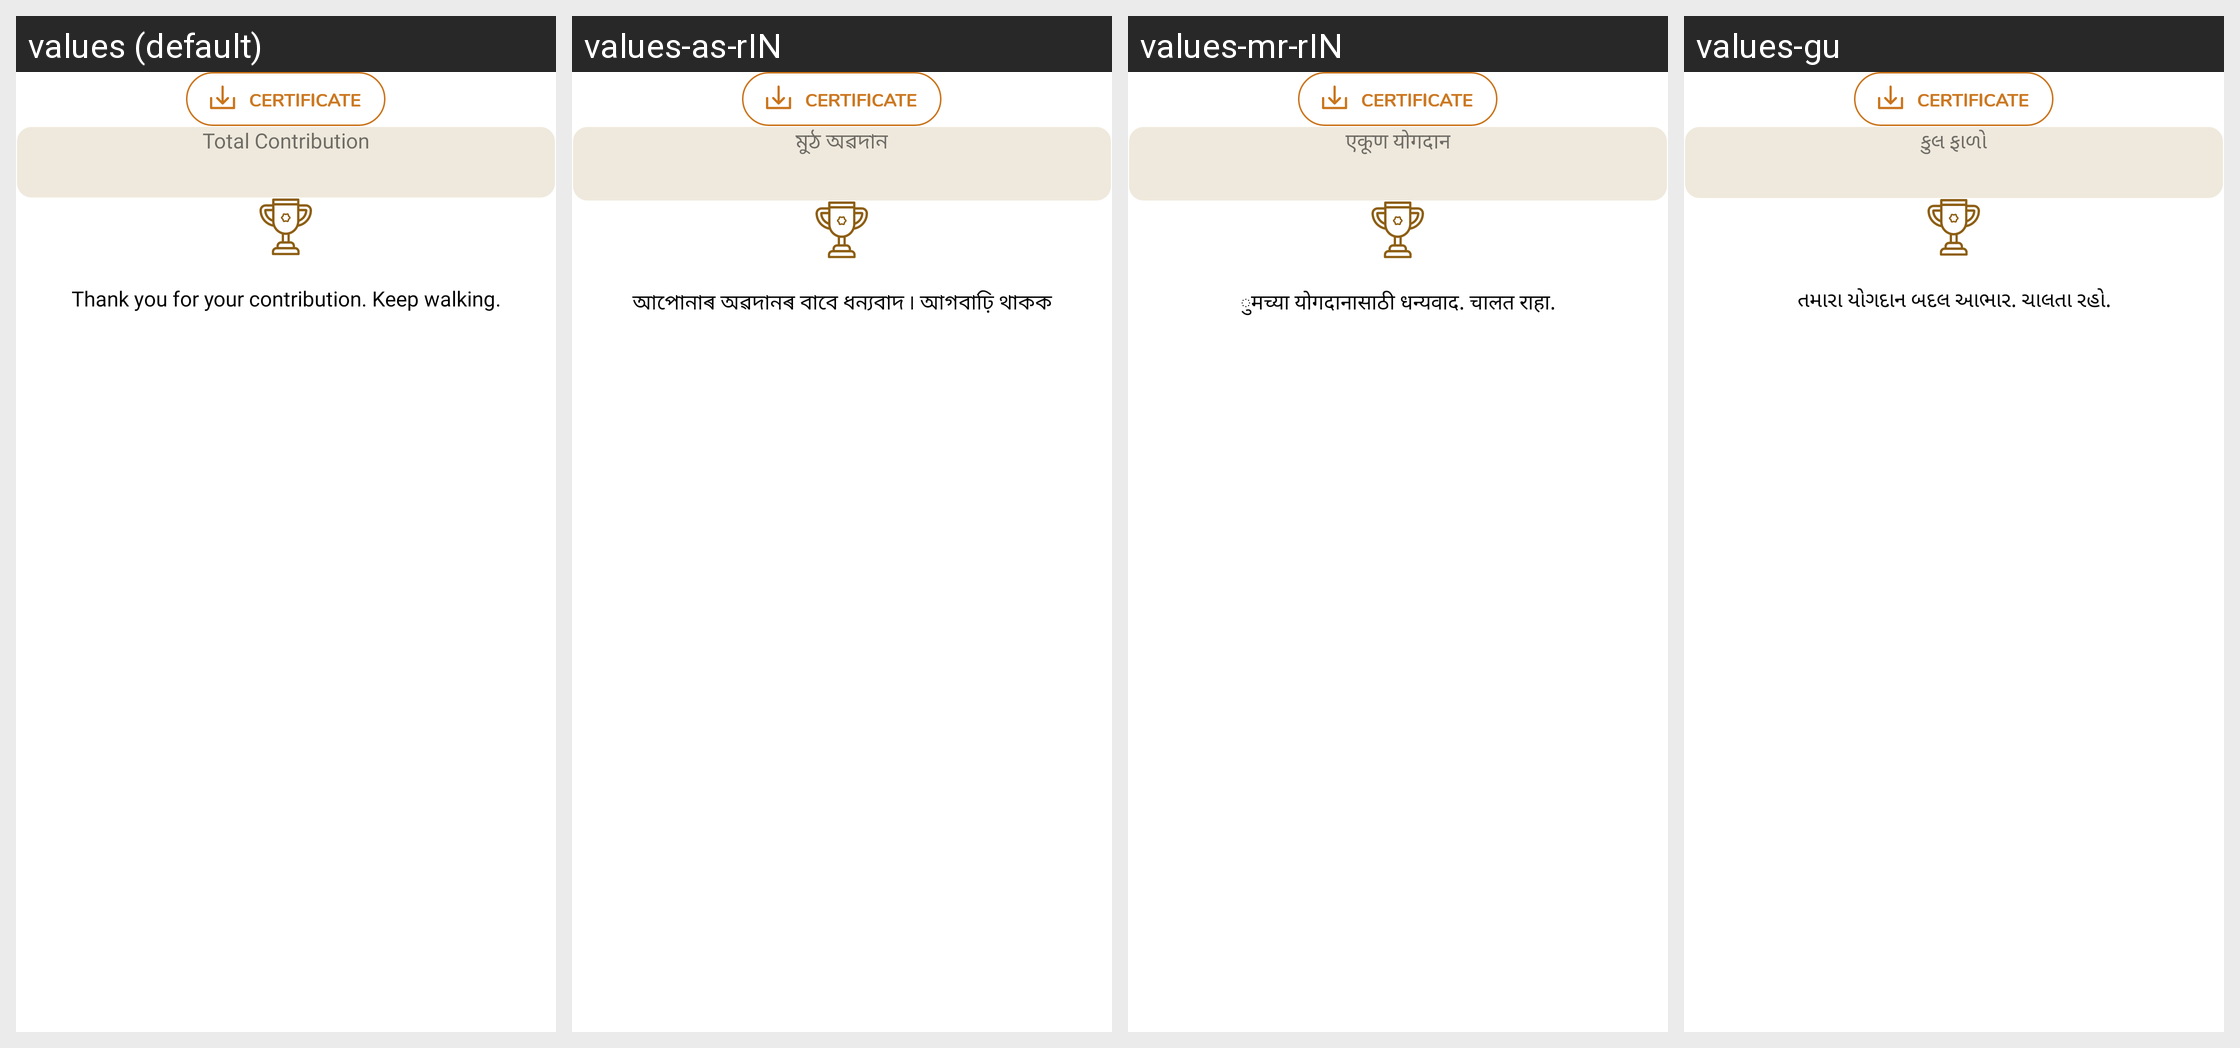

The same Android screen rendered under several of its app's locales, left to right. List the strings drawn on it with the default value and each locale's translation.
Android screen res/layout/walked_history_fragment.xml rendered under 4 locales, left to right: values (default), values-as-rIN, values-mr-rIN, values-gu. Device: Nexus 5 (rendered at 1080×1920; each locale shown at half size, 540×960, under a caption strip naming it); theme Theme.NDDB.
Other locales in the repository, not shown: values-bn-rIN, values-hi, values-kn-rIN, values-ml-rIN, values-or-rIN, values-pa-rIN, values-ta-rIN, values-te-rIN.
Strings drawn on this screen, with the default value and each locale's value (text and hints the layout hard-codes, and strings that could not be matched under every locale, appear in the picture but are not listed):

total_contributed_steps
  values: Total Contribution
  values-as-rIN: মুঠ অৱদান
  values-mr-rIN: एकूण योगदान
  values-gu: કુલ ફાળો

history_thank_msg
  values: Thank you for your contribution. Keep walking.
  values-as-rIN: আপোনাৰ অৱদানৰ বাবে ধন্যবাদ ৷ আগবাঢ়ি থাকক
  values-mr-rIN: ुमच्या योगदानासाठी धन्यवाद. चालत राहा.
  values-gu: તમારા યોગદાન બદલ આભાર. ચાલતા રહો.
